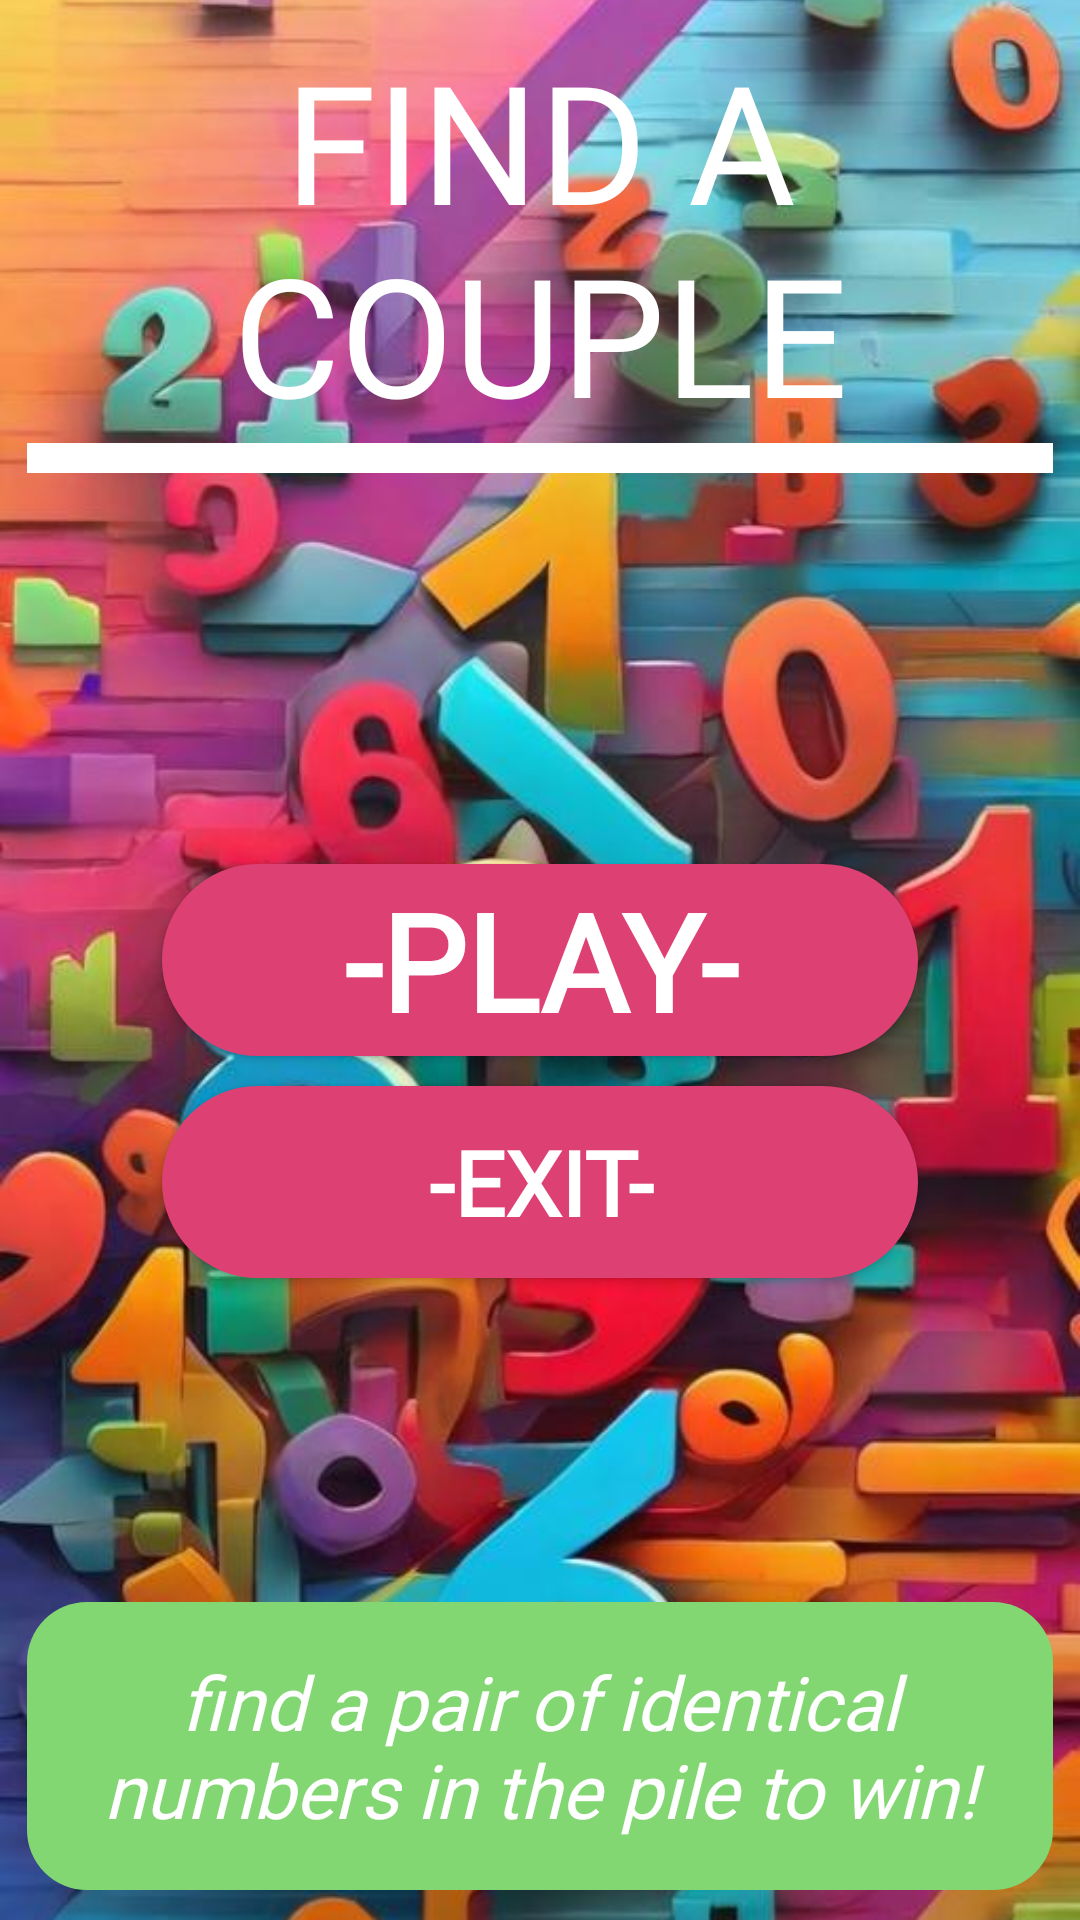

Write the Android layout XML for this screen, with the resource values it uses.
<!-- AndroidManifest.xml: application theme Theme.TestAppForEvamobi -->
<!-- res/layout/fragment_menu.xml -->
<?xml version="1.0" encoding="utf-8"?>
<androidx.constraintlayout.widget.ConstraintLayout xmlns:android="http://schemas.android.com/apk/res/android"
    xmlns:tools="http://schemas.android.com/tools"
    android:layout_width="match_parent"
    android:layout_height="match_parent"
    xmlns:app="http://schemas.android.com/apk/res-auto"
    tools:context=".view.fragments.MenuFragment">


    <ImageView
        android:layout_width="match_parent"
        android:layout_height="match_parent"
        android:src="@drawable/image_menu"
        android:scaleType="centerCrop"/>

    <TextView
        android:layout_width="0dp"
        android:id="@+id/id_menu_title"
        android:layout_height="wrap_content"
        app:layout_constraintWidth_percent="0.95"
        app:layout_constraintHeight_percent="0.15"
        android:layout_marginTop="10dp"
        android:gravity="center"
        android:textColor="@color/white"
        android:textSize="55sp"
        android:fontFamily="@font/baloo"
        android:text="FIND A COUPLE"
        app:layout_constraintStart_toStartOf="parent"
        app:layout_constraintEnd_toEndOf="parent"
        app:layout_constraintTop_toTopOf="parent"/>

    <View
        android:layout_width="0dp"
        android:layout_height="10dp"
        android:background="@color/white"
        app:layout_constraintStart_toStartOf="@id/id_menu_title"
        app:layout_constraintEnd_toEndOf="@id/id_menu_title"
        app:layout_constraintTop_toBottomOf="@id/id_menu_title"/>

    <androidx.appcompat.widget.AppCompatButton
        android:layout_width="0dp"
        android:layout_height="0dp"
        android:text="-PLAY-"
        android:textColor="@color/white"
        android:fontFamily="@font/baloo"
        android:textStyle="bold"
        android:textSize="45sp"
        style="@style/ButtonMenuStyle"
        android:id="@+id/id_menu_button_play"
        app:layout_constraintWidth_percent="0.7"
        app:layout_constraintHeight_percent="0.1"
        app:layout_constraintStart_toStartOf="parent"
        app:layout_constraintEnd_toEndOf="parent"
        app:layout_constraintTop_toTopOf="parent"
        app:layout_constraintBottom_toBottomOf="parent"/>

    <androidx.appcompat.widget.AppCompatButton
        android:layout_width="0dp"
        android:layout_height="0dp"
        android:text="-exit-"
        android:textColor="@color/white"
        android:fontFamily="@font/baloo"
        android:textStyle="bold"
        android:textSize="30sp"
        style="@style/ButtonMenuStyle"
        android:layout_marginTop="10dp"
        android:id="@+id/id_menu_button_exit"
        app:layout_constraintWidth_percent="0.7"
        app:layout_constraintHeight_percent="0.1"
        app:layout_constraintStart_toStartOf="parent"
        app:layout_constraintEnd_toEndOf="parent"
        app:layout_constraintTop_toBottomOf="@id/id_menu_button_play"/>

    <TextView
        android:layout_width="0dp"
        android:layout_height="0dp"
        android:gravity="center"
        android:textColor="@color/white"
        android:fontFamily="@font/baloo"
        android:textStyle="italic"
        android:text="find a pair of identical numbers in the pile to win!"
        android:textSize="25sp"
        android:background="@drawable/background_tv_menu"
        app:layout_constraintWidth_percent="0.95"
        app:layout_constraintHeight_percent="0.15"
        android:layout_marginBottom="10dp"
        app:layout_constraintStart_toStartOf="parent"
        app:layout_constraintEnd_toEndOf="parent"
        app:layout_constraintBottom_toBottomOf="parent"/>

</androidx.constraintlayout.widget.ConstraintLayout>
<!-- resources referenced by this layout -->
<resources>
  <!-- drawable background_tv_menu (drawable) -->
  <?xml version="1.0" encoding="utf-8"?>
  <shape xmlns:android="http://schemas.android.com/apk/res/android"
  
      android:shape="rectangle">
      <solid android:color="#82d772"/>
      <corners android:radius="20dp"/>
  
  </shape>
  <!-- drawable image_menu: jpg bitmap (drawable, 70438 bytes) -->
  <style name="ButtonMenuStyle">
          <item name="android:background">@drawable/background_button_menu_selector</item>
      </style>
  <style name="Theme.TestAppForEvamobi" parent="Base.Theme.TestAppForEvamobi" />
  <!-- drawable background_button_menu_selector (drawable) -->
  <?xml version="1.0" encoding="utf-8"?>
  <selector xmlns:android="http://schemas.android.com/apk/res/android">
  
      <item android:state_pressed="true" android:drawable="@drawable/background_button_menu_pressed"/>
      <item android:drawable="@drawable/background_button_menu"/>
  
  </selector>
  <style name="Base.Theme.TestAppForEvamobi" parent="Theme.Material3.DayNight.NoActionBar">
          
          
      </style>
  <!-- drawable background_button_menu_pressed (drawable) -->
  <?xml version="1.0" encoding="utf-8"?>
  <shape xmlns:android="http://schemas.android.com/apk/res/android"
  
      android:shape="rectangle">
      <solid android:color="#b11e4e"/>
      <corners android:radius="40dp"/>
  
  </shape>
  <!-- drawable background_button_menu (drawable) -->
  <?xml version="1.0" encoding="utf-8"?>
  <shape xmlns:android="http://schemas.android.com/apk/res/android"
  
      android:shape="rectangle">
      <solid android:color="#dd4073"/>
      <corners android:radius="40dp"/>
  
  </shape>
  <!-- not gathered from this repository: default colours our renderer supplied (Android Studio template values) -->
  <color name="white">#FFFFFFFF</color>
</resources>
